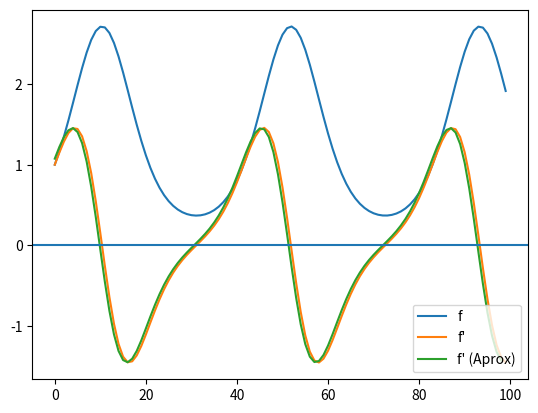

Generate this figure with matplotlib:
# Activate venv mit: 
# .\myvenv\Scripts\activate
# 

import numpy as np
from matplotlib import pyplot as plt


print(np.__version__)

# Aufgabe 1
############

# Erzeugen Sie mit np.linspace ein NumPy Array mit 100 Werten zwischen 0 und 15
# Berechnen Sie dann die dazugehörigen Funktionswerte der Funktion
#   
#   f(x) = exp(sin(x))
#
# Leiten Sie f ab und berechnen Sie ebenfalls die Funktionswerte der Ableitung
#
# Plotten Sie f(x) und f'(x) mit plt.plot(...) und plt.show(...)


def f(x): return np.exp(np.sin(values))
def df_dx(x): return np.exp(np.sin(values)) * np.cos(values)

values = np.linspace(0, 15, 100)
print(values)
#plt.plot(values)

f_values = f(values)
print(f_values)
plt.plot(f_values, label='f')

dfdx_values = df_dx(values)
print(dfdx_values)
plt.plot(dfdx_values, label="f'")





## Aufgabe 1b
#############

# Approximieren Sie die Ableitung nummerisch über
# 
#   f'(x) ~ dy/dx = (f(x+1) - f(x-1)) / dx
# 
# Überlegen Sie was genau dx in diesem Zusammenhang ist und plotten Sie 
# ihre numerische Approximation ins gleiche Koordinatensystem

# Approximate derivative numerically


x = values
y = f(values)
                                            # y        [ 1, 2, 3, 4, 5, 6,]
n = (y[1:] - y[:-1]) / (x[1:] - x[:-1])    #  y[1:]:   [ 2, 3, 4, 5, 6, ]
                                           #  y[:-1]   [ 1, 2, 3, 4, 5, ]

test = [1 , 2 , 3,4, 5,6]

print(len(x[1:]))
print(len(n))

plt.plot( n, label="f' (Aprox)")


plt.axhline()

plt.legend()
plt.show()
